The GitHub repository dokkev/Whisker-Based-Tactile-Sensing-and-Shape-Classification contains a labelled image folder "image_classifier" with 4 categories: baseball, concave shape, convex shape, tennis ball. Examples follow, each with its label.

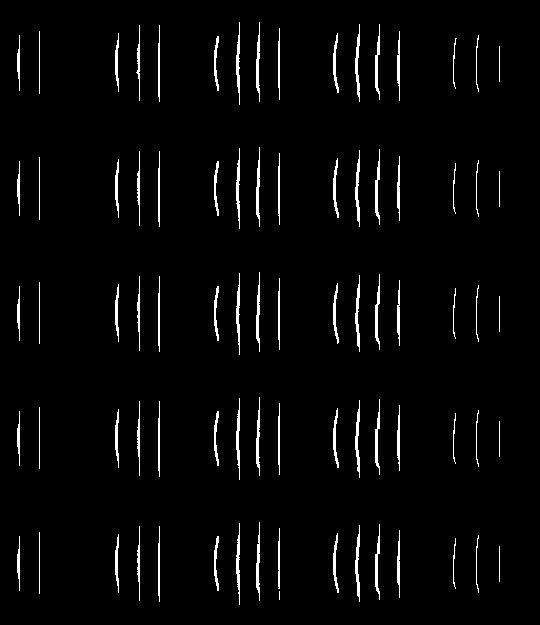
Label: convex shape

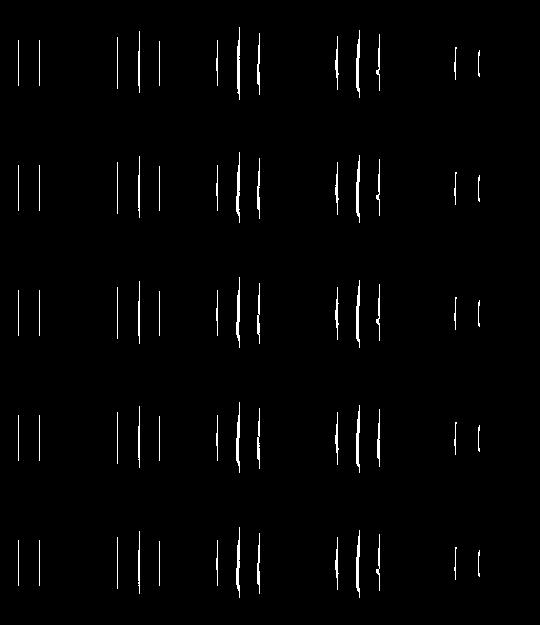
Label: convex shape

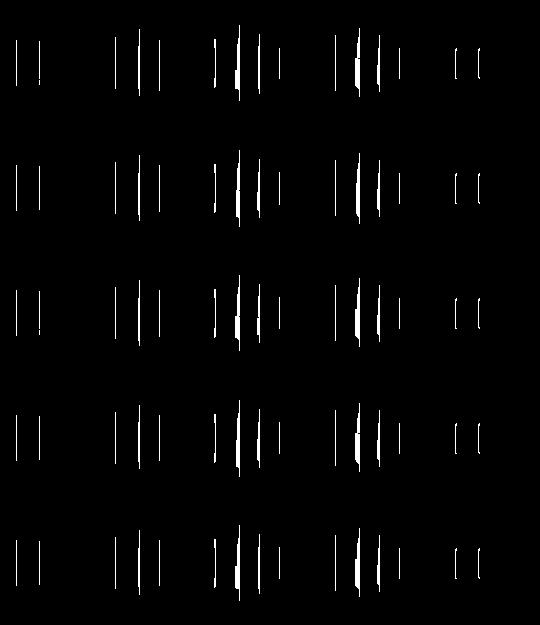
Label: concave shape

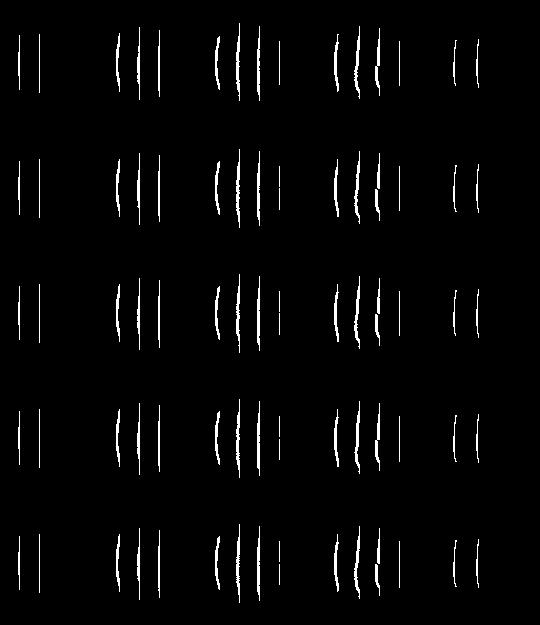
Label: convex shape

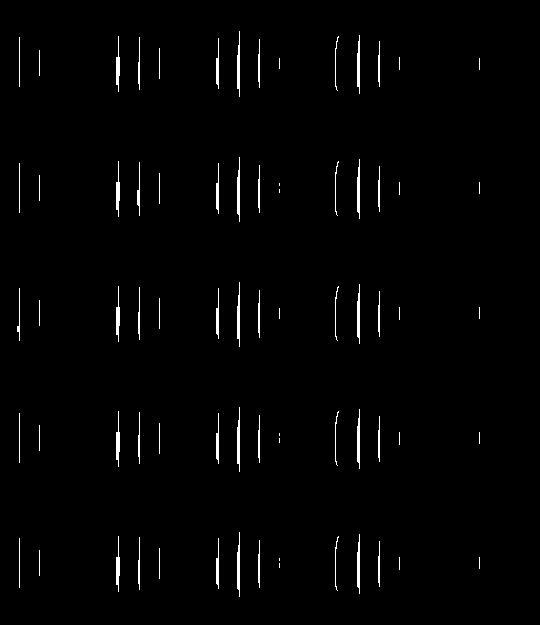
Label: concave shape

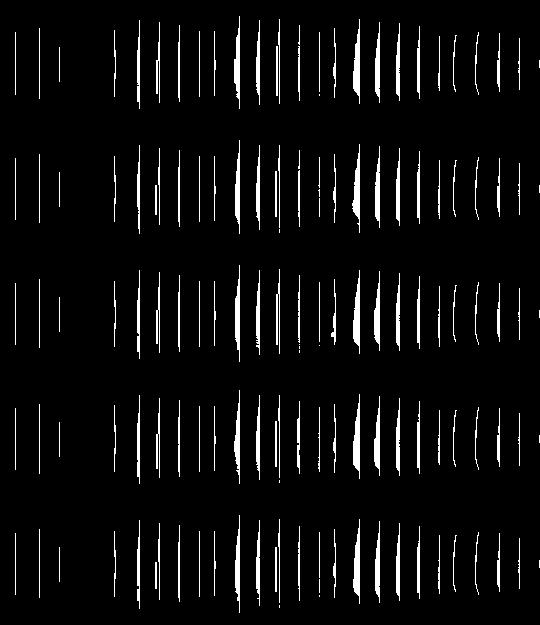
Label: concave shape
